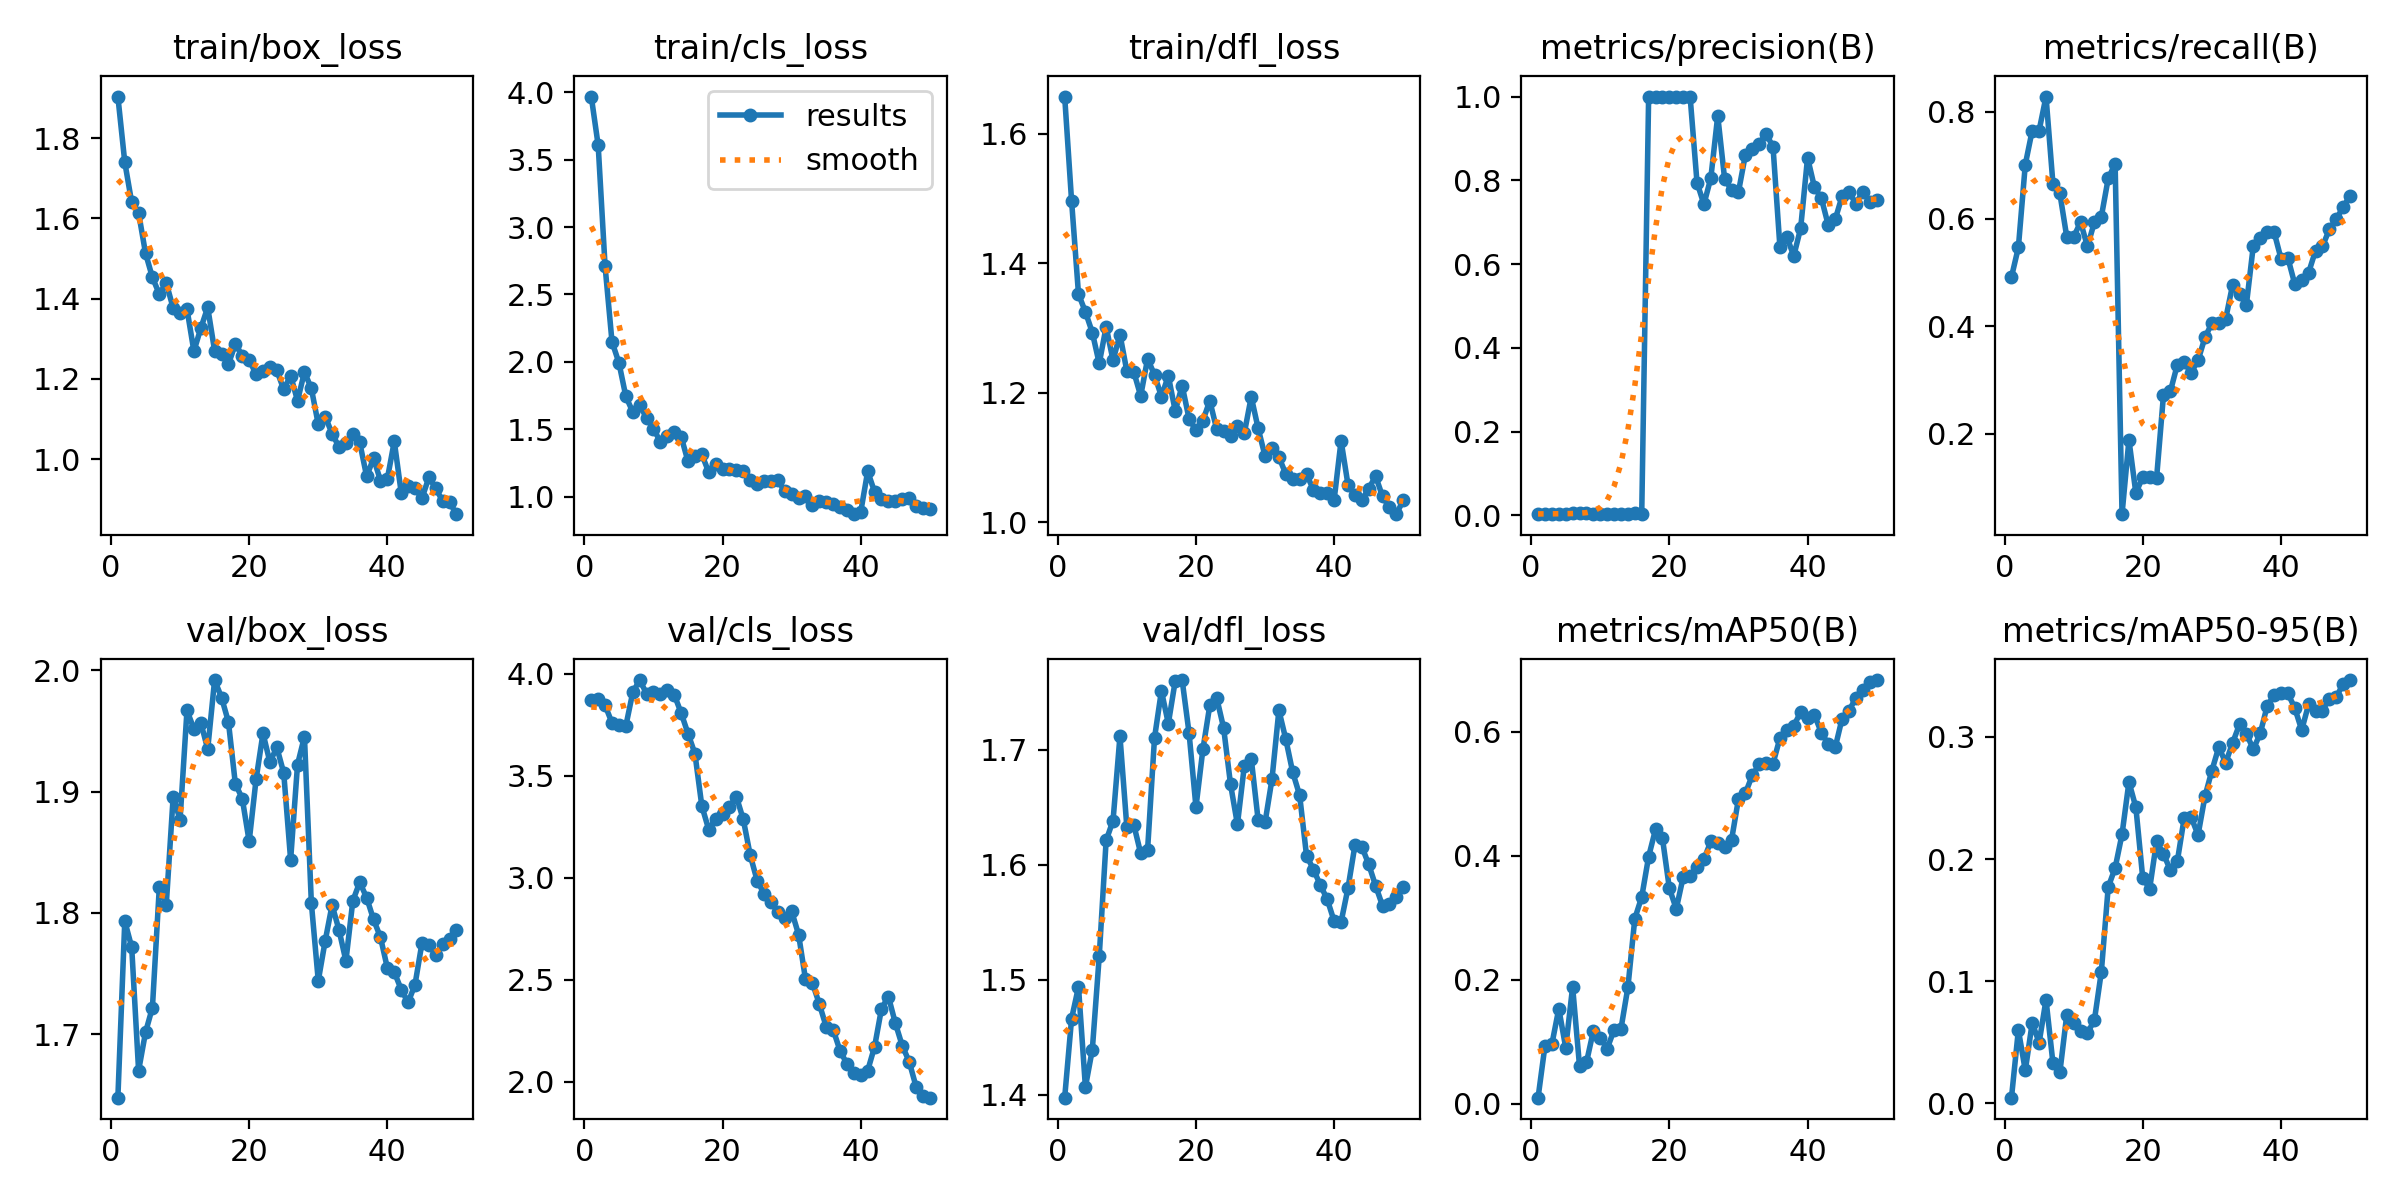

The data file committed next to this chart (first rows):
epoch, time, train/box_loss, train/cls_loss, train/dfl_loss, metrics/precision(B), metrics/recall(B), metrics/mAP50(B), metrics/mAP50-95(B), val/box_loss, val/cls_loss, val/dfl_loss, lr/pg0, lr/pg1, lr/pg2
1, 35.02, 1.903, 3.968, 1.658, 0.00256, 0.4919, 0.00949, 0.0045, 1.648, 3.87, 1.398, 6.668e-05, 6.668e-05, 6.668e-05
2, 66.05, 1.74, 3.606, 1.496, 0.0027, 0.5471, 0.09336, 0.06, 1.793, 3.874, 1.466, 0.0001471, 0.0001471, 0.0001471
3, 94.67, 1.64, 2.708, 1.352, 0.00334, 0.7013, 0.09594, 0.02678, 1.772, 3.845, 1.494, 0.0002241, 0.0002241, 0.0002241
4, 123.2, 1.613, 2.149, 1.325, 0.00365, 0.7646, 0.153, 0.06582, 1.67, 3.76, 1.407, 0.0002979, 0.0002979, 0.0002979
5, 153.5, 1.513, 1.994, 1.293, 0.00384, 0.7646, 0.09012, 0.04954, 1.702, 3.751, 1.439, 0.0003684, 0.0003684, 0.0003684
6, 185, 1.453, 1.745, 1.245, 0.00453, 0.8279, 0.1883, 0.08471, 1.722, 3.744, 1.52, 0.0004356, 0.0004356, 0.0004356
7, 215.7, 1.411, 1.63, 1.302, 0.00444, 0.6656, 0.06035, 0.03287, 1.821, 3.909, 1.621, 0.0004994, 0.0004994, 0.0004994
8, 245.9, 1.439, 1.679, 1.25, 0.00439, 0.6477, 0.06632, 0.02513, 1.807, 3.969, 1.639, 0.00056, 0.00056, 0.00056
9, 275.7, 1.376, 1.585, 1.29, 0.00397, 0.5666, 0.1173, 0.07234, 1.896, 3.903, 1.712, 0.0006173, 0.0006173, 0.0006173
10, 305.1, 1.364, 1.503, 1.233, 0.00393, 0.5666, 0.1063, 0.06605, 1.877, 3.91, 1.633, 0.0006713, 0.0006713, 0.0006713
11, 335.6, 1.374, 1.409, 1.232, 0.00389, 0.5942, 0.08865, 0.05905, 1.967, 3.901, 1.635, 0.0007219, 0.0007219, 0.0007219
12, 365.5, 1.269, 1.448, 1.195, 0.00388, 0.5487, 0.1188, 0.05758, 1.952, 3.92, 1.61, 0.0007693, 0.0007693, 0.0007693
13, 396.4, 1.326, 1.477, 1.253, 0.0039, 0.5942, 0.1208, 0.06797, 1.957, 3.898, 1.613, 0.0008134, 0.0008134, 0.0008134
14, 425.6, 1.378, 1.447, 1.228, 0.00356, 0.6039, 0.1876, 0.1074, 1.935, 3.809, 1.71, 0.0008542, 0.0008542, 0.0008542
15, 457.5, 1.27, 1.262, 1.194, 0.00424, 0.6753, 0.2984, 0.177, 1.992, 3.706, 1.751, 0.0008916, 0.0008916, 0.0008916
16, 488.9, 1.263, 1.306, 1.226, 0.00398, 0.7029, 0.3332, 0.1926, 1.978, 3.609, 1.723, 0.0009258, 0.0009258, 0.0009258
17, 516.5, 1.237, 1.314, 1.172, 1, 0.05022, 0.3983, 0.2203, 1.957, 3.352, 1.76, 0.0009567, 0.0009567, 0.0009567
18, 544.1, 1.287, 1.181, 1.211, 1, 0.1886, 0.4424, 0.2631, 1.906, 3.236, 1.761, 0.0009842, 0.0009842, 0.0009842
19, 573.1, 1.258, 1.246, 1.16, 1, 0.08949, 0.428, 0.2424, 1.894, 3.29, 1.715, 0.001009, 0.001009, 0.001009
20, 601.3, 1.247, 1.207, 1.142, 1, 0.1195, 0.3472, 0.1843, 1.859, 3.312, 1.65, 0.001029, 0.001029, 0.001029
21, 629.2, 1.212, 1.205, 1.157, 1, 0.1202, 0.3141, 0.1758, 1.91, 3.348, 1.7, 0.001007, 0.001007, 0.001007
22, 657.3, 1.22, 1.202, 1.188, 1, 0.1176, 0.3655, 0.2146, 1.948, 3.398, 1.739, 0.0009739, 0.0009739, 0.0009739
23, 688.3, 1.23, 1.195, 1.144, 1, 0.2725, 0.3673, 0.2042, 1.924, 3.286, 1.745, 0.0009409, 0.0009409, 0.0009409
24, 719.8, 1.221, 1.126, 1.142, 0.7947, 0.2792, 0.3823, 0.1908, 1.936, 3.111, 1.719, 0.0009078, 0.0009078, 0.0009078
25, 748.7, 1.174, 1.094, 1.133, 0.7427, 0.3284, 0.3941, 0.1982, 1.915, 2.987, 1.67, 0.0008748, 0.0008748, 0.0008748
26, 777.7, 1.208, 1.119, 1.148, 0.8056, 0.3328, 0.4229, 0.2337, 1.844, 2.922, 1.635, 0.0008418, 0.0008418, 0.0008418
27, 807.5, 1.145, 1.119, 1.138, 0.954, 0.3136, 0.4199, 0.2344, 1.922, 2.881, 1.686, 0.0008088, 0.0008088, 0.0008088
28, 836.9, 1.217, 1.121, 1.194, 0.8028, 0.3367, 0.4141, 0.2197, 1.945, 2.832, 1.692, 0.0007758, 0.0007758, 0.0007758
29, 866.6, 1.176, 1.042, 1.145, 0.7774, 0.3794, 0.4255, 0.2513, 1.808, 2.804, 1.639, 0.0007428, 0.0007428, 0.0007428
30, 896, 1.087, 1.023, 1.102, 0.7721, 0.4058, 0.4912, 0.2724, 1.744, 2.836, 1.637, 0.0007098, 0.0007098, 0.0007098
31, 925.7, 1.106, 0.9925, 1.114, 0.8609, 0.4058, 0.5007, 0.2917, 1.777, 2.722, 1.675, 0.0006768, 0.0006768, 0.0006768
32, 955.5, 1.064, 1.007, 1.101, 0.8759, 0.414, 0.5295, 0.2788, 1.807, 2.503, 1.735, 0.0006438, 0.0006438, 0.0006438
33, 985.7, 1.03, 0.9377, 1.075, 0.8877, 0.4773, 0.5471, 0.2952, 1.786, 2.485, 1.709, 0.0006108, 0.0006108, 0.0006108
34, 1018, 1.039, 0.9702, 1.067, 0.911, 0.4594, 0.5496, 0.3103, 1.761, 2.382, 1.681, 0.0005778, 0.0005778, 0.0005778
35, 1049, 1.062, 0.9623, 1.067, 0.8799, 0.4406, 0.5485, 0.3025, 1.81, 2.27, 1.661, 0.0005448, 0.0005448, 0.0005448
36, 1082, 1.041, 0.9497, 1.074, 0.6405, 0.5503, 0.5897, 0.29, 1.825, 2.256, 1.608, 0.0005118, 0.0005118, 0.0005118
37, 1115, 0.9571, 0.9258, 1.05, 0.6653, 0.5649, 0.6029, 0.3029, 1.813, 2.153, 1.596, 0.0004788, 0.0004788, 0.0004788
38, 1147, 1.002, 0.903, 1.045, 0.619, 0.5763, 0.6095, 0.3253, 1.795, 2.088, 1.582, 0.0004458, 0.0004458, 0.0004458
39, 1177, 0.9465, 0.8709, 1.045, 0.6857, 0.5758, 0.6313, 0.3342, 1.78, 2.045, 1.57, 0.0004127, 0.0004127, 0.0004127
40, 1205, 0.9511, 0.8892, 1.035, 0.854, 0.5263, 0.6224, 0.3359, 1.755, 2.035, 1.551, 0.0003797, 0.0003797, 0.0003797
41, 1236, 1.044, 1.188, 1.126, 0.7832, 0.5274, 0.6267, 0.3357, 1.751, 2.055, 1.55, 0.0003467, 0.0003467, 0.0003467
42, 1268, 0.9165, 1.036, 1.058, 0.757, 0.4786, 0.5981, 0.3236, 1.737, 2.172, 1.58, 0.0003137, 0.0003137, 0.0003137
43, 1298, 0.9341, 0.986, 1.042, 0.6924, 0.4859, 0.5797, 0.3057, 1.726, 2.359, 1.617, 0.0002807, 0.0002807, 0.0002807
44, 1328, 0.9278, 0.9701, 1.034, 0.7065, 0.4999, 0.5745, 0.3267, 1.741, 2.418, 1.616, 0.0002477, 0.0002477, 0.0002477
45, 1356, 0.9019, 0.9675, 1.052, 0.7624, 0.5409, 0.6212, 0.3216, 1.775, 2.288, 1.6, 0.0002147, 0.0002147, 0.0002147
46, 1386, 0.9542, 0.9865, 1.071, 0.7714, 0.5487, 0.6336, 0.3216, 1.774, 2.177, 1.582, 0.0001817, 0.0001817, 0.0001817
47, 1414, 0.9275, 0.9915, 1.04, 0.7445, 0.5806, 0.6549, 0.3314, 1.765, 2.1, 1.564, 0.0001487, 0.0001487, 0.0001487
48, 1441, 0.8952, 0.9333, 1.023, 0.7731, 0.6, 0.6675, 0.3326, 1.774, 1.977, 1.566, 0.0001157, 0.0001157, 0.0001157
49, 1468, 0.8922, 0.9185, 1.012, 0.7492, 0.6218, 0.6804, 0.3435, 1.778, 1.93, 1.572, 8.26832e-05, 8.26832e-05, 8.26832e-05
50, 1497, 0.8627, 0.9082, 1.034, 0.7522, 0.6433, 0.6832, 0.3466, 1.786, 1.922, 1.581, 4.96766e-05, 4.96766e-05, 4.96766e-05
